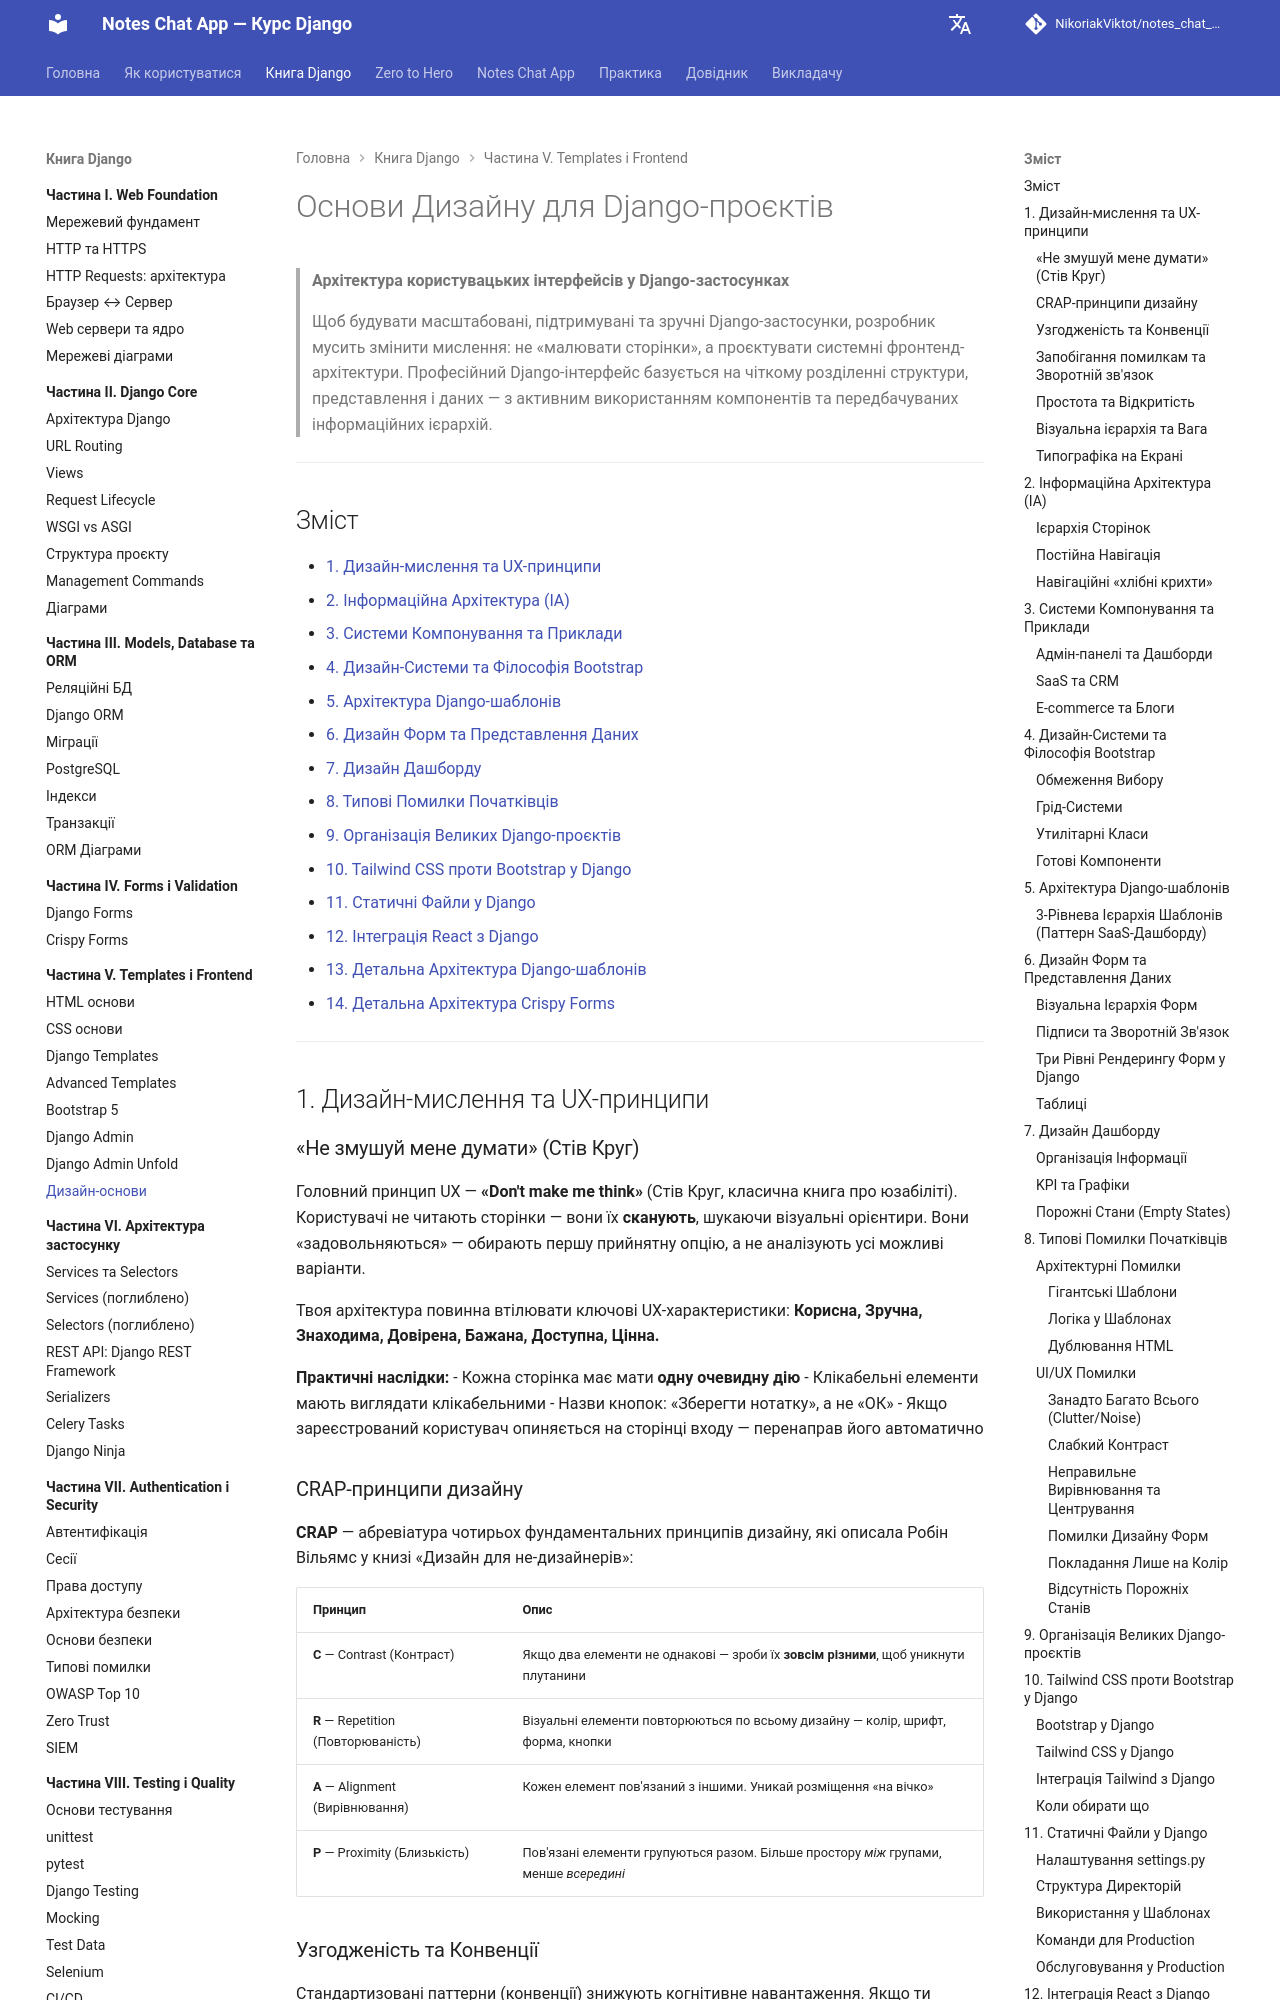

repository: NikoriakViktot/notes_chat_app · page: 05_frontend_and_templates/design_foundations_full/index.html · generator: mkdocs

# Основи Дизайну для Django-проєктів

> **Архітектура користувацьких інтерфейсів у Django-застосунках**
>
> Щоб будувати масштабовані, підтримувані та зручні Django-застосунки, розробник мусить
> змінити мислення: не «малювати сторінки», а проєктувати системні фронтенд-архітектури.
> Професійний Django-інтерфейс базується на чіткому розділенні структури, представлення
> і даних — з активним використанням компонентів та передбачуваних інформаційних ієрархій.

---

## Зміст

- [1. Дизайн-мислення та UX-принципи](#1-дизайн-мислення-та-ux-принципи)
- [2. Інформаційна Архітектура (IA)](#2-інформаційна-архітектура-ia)
- [3. Системи Компонування та Приклади](#3-системи-компонування-та-приклади)
- [4. Дизайн-Системи та Філософія Bootstrap](#4-дизайн-системи-та-філософія-bootstrap)
- [5. Архітектура Django-шаблонів](#5-архітектура-django-шаблонів)
- [6. Дизайн Форм та Представлення Даних](#6-дизайн-форм-та-представлення-даних)
- [7. Дизайн Дашборду](#7-дизайн-дашборду)
- [8. Типові Помилки Початківців](#8-типові-помилки-початківців)
- [9. Організація Великих Django-проєктів](#9-організація-великих-django-проєктів)
- [10. Tailwind CSS проти Bootstrap у Django](#10-tailwind-css-проти-bootstrap-у-django)
- [11. Статичні Файли у Django](#11-статичні-файли-у-django)
- [12. Інтеграція React з Django](#12-інтеграція-react-з-django)
- [13. Детальна Архітектура Django-шаблонів](#13-детальна-архітектура-django-шаблонів)
- [14. Детальна Архітектура Crispy Forms](#14-детальна-архітектура-crispy-forms)

---

## 1. Дизайн-мислення та UX-принципи

### «Не змушуй мене думати» (Стів Круг)

Головний принцип UX — **«Don't make me think»** (Стів Круг, класична книга про юзабіліті). Користувачі не читають сторінки — вони їх **сканують**, шукаючи візуальні орієнтири. Вони «задовольняються» — обирають першу прийнятну опцію, а не аналізують усі можливі варіанти.

Твоя архітектура повинна втілювати ключові UX-характеристики:
**Корисна, Зручна, Знаходима, Довірена, Бажана, Доступна, Цінна.**

**Практичні наслідки:**
- Кожна сторінка має мати **одну очевидну дію**
- Клікабельні елементи мають виглядати клікабельними
- Назви кнопок: «Зберегти нотатку», а не «ОК»
- Якщо зареєстрований користувач опиняється на сторінці входу — перенаправ його автоматично

### CRAP-принципи дизайну

**CRAP** — абревіатура чотирьох фундаментальних принципів дизайну, які описала Робін Вільямс у книзі «Дизайн для не-дизайнерів»:

| Принцип | Опис |
|---------|------|
| **C** — Contrast (Контраст) | Якщо два елементи не однакові — зроби їх **зовсім різними**, щоб уникнути плутанини |
| **R** — Repetition (Повторюваність) | Візуальні елементи повторюються по всьому дизайну — колір, шрифт, форма, кнопки |
| **A** — Alignment (Вирівнювання) | Кожен елемент пов'язаний з іншими. Уникай розміщення «на вічко» |
| **P** — Proximity (Близькість) | Пов'язані елементи групуються разом. Більше простору *між* групами, менше *всередині* |
